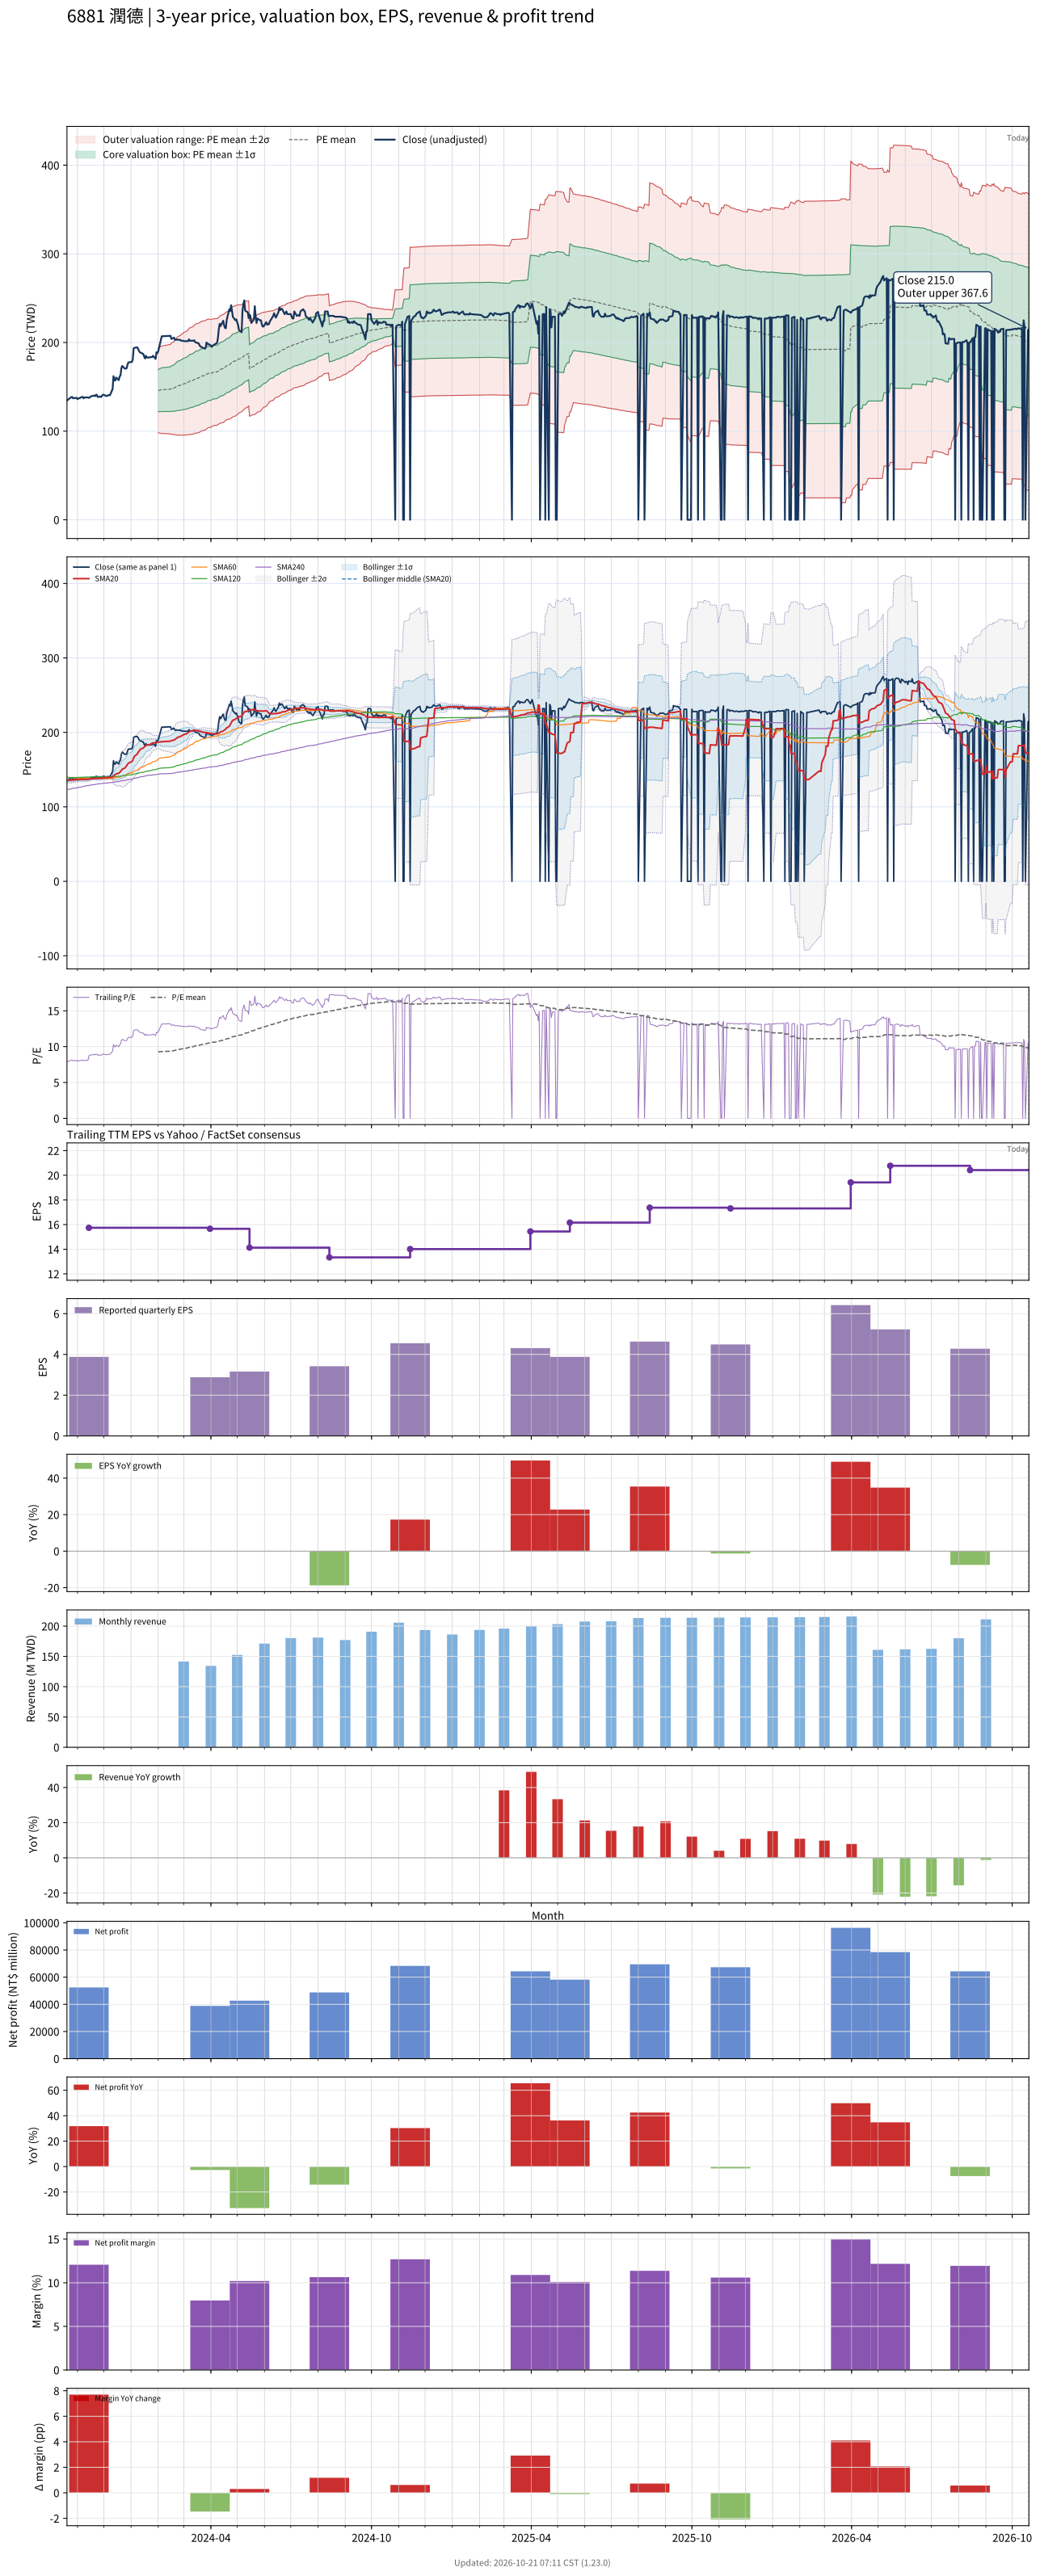

The file beside this chart, header and first rows:
# chart-version: skill-stock-dynamic-val…
date, close, available_date, period_end, eps, ttm_eps, pe, pe_mean, pe_std, price_m2, price_m1, price_mean, price_p1, price_p2, forward_eps, forward_pe, forward_pe_mean, forward_pe_std, forward_price_m2, forward_price_m1, forward_price_mean, forward_price_p1, forward_price_p2, sma20
2023-10-20, 134.5, 2023-08-14, 2023-06-30, 4.21, 17.06, 7.884, , , , , , , , , , , , , , , , , 136.1
2023-10-23, 137, 2023-08-14, 2023-06-30, 4.21, 17.06, 8.03, , , , , , , , , , , , , , , , , 136
2023-10-24, 137.5, 2023-08-14, 2023-06-30, 4.21, 17.06, 8.06, , , , , , , , , , , , , , , , , 135.9
2023-10-25, 138.5, 2023-08-14, 2023-06-30, 4.21, 17.06, 8.118, , , , , , , , , , , , , , , , , 135.9
2023-10-26, 138.5, 2023-08-14, 2023-06-30, 4.21, 17.06, 8.118, , , , , , , , , , , , , , , , , 135.9
2023-10-27, 137, 2023-08-14, 2023-06-30, 4.21, 17.06, 8.03, , , , , , , , , , , , , , , , , 136.2
2023-10-30, 137.5, 2023-08-14, 2023-06-30, 4.21, 17.06, 8.06, , , , , , , , , , , , , , , , , 136.4
2023-10-31, 137.5, 2023-08-14, 2023-06-30, 4.21, 17.06, 8.06, , , , , , , , , , , , , , , , , 136.6
2023-11-01, 136, 2023-08-14, 2023-06-30, 4.21, 17.06, 7.972, , , , , , , , , , , , , , , , , 136.6
2023-11-02, 137, 2023-08-14, 2023-06-30, 4.21, 17.06, 8.03, , , , , , , , , , , , , , , , , 136.8
2023-11-03, 137, 2023-08-14, 2023-06-30, 4.21, 17.06, 8.03, , , , , , , , , , , , , , , , , 136.8
2023-11-06, 138.5, 2023-08-14, 2023-06-30, 4.21, 17.06, 8.118, , , , , , , , , , , , , , , , , 136.9
2023-11-07, 138.5, 2023-08-14, 2023-06-30, 4.21, 17.06, 8.118, , , , , , , , , , , , , , , , , 136.9
2023-11-08, 137, 2023-08-14, 2023-06-30, 4.21, 17.06, 8.03, , , , , , , , , , , , , , , , , 136.9
2023-11-09, 138, 2023-08-14, 2023-06-30, 4.21, 17.06, 8.089, , , , , , , , , , , , , , , , , 136.9
2023-11-10, 138, 2023-08-14, 2023-06-30, 4.21, 17.06, 8.089, , , , , , , , , , , , , , , , , 137
2023-11-13, 138, 2023-08-14, 2023-06-30, 4.21, 17.06, 8.089, , , , , , , , , , , , , , , , , 137
2023-11-14, 137.5, 2023-11-14, 2023-09-30, 3.88, 15.74, 8.736, , , , , , , , , , , , , , , , , 137.1
2023-11-15, 138, 2023-11-14, 2023-09-30, 3.88, 15.74, 8.767, , , , , , , , , , , , , , , , , 137.3
2023-11-16, 139, 2023-11-14, 2023-09-30, 3.88, 15.74, 8.831, , , , , , , , , , , , , , , , , 137.5
2023-11-17, 139.5, 2023-11-14, 2023-09-30, 3.88, 15.74, 8.863, , , , , , , , , , , , , , , , , 137.8
2023-11-20, 140, 2023-11-14, 2023-09-30, 3.88, 15.74, 8.895, , , , , , , , , , , , , , , , , 137.9
2023-11-21, 139.5, 2023-11-14, 2023-09-30, 3.88, 15.74, 8.863, , , , , , , , , , , , , , , , , 138
2023-11-22, 141, 2023-11-14, 2023-09-30, 3.88, 15.74, 8.958, , , , , , , , , , , , , , , , , 138.2
2023-11-23, 141, 2023-11-14, 2023-09-30, 3.88, 15.74, 8.958, , , , , , , , , , , , , , , , , 138.3
2023-11-24, 138.5, 2023-11-14, 2023-09-30, 3.88, 15.74, 8.799, , , , , , , , , , , , , , , , , 138.3
2023-11-27, 139, 2023-11-14, 2023-09-30, 3.88, 15.74, 8.831, , , , , , , , , , , , , , , , , 138.4
2023-11-28, 138.5, 2023-11-14, 2023-09-30, 3.88, 15.74, 8.799, , , , , , , , , , , , , , , , , 138.5
2023-11-29, 140, 2023-11-14, 2023-09-30, 3.88, 15.74, 8.895, , , , , , , , , , , , , , , , , 138.7
2023-11-30, 141, 2023-11-14, 2023-09-30, 3.88, 15.74, 8.958, , , , , , , , , , , , , , , , , 138.9
2023-12-01, 141, 2023-11-14, 2023-09-30, 3.88, 15.74, 8.958, , , , , , , , , , , , , , , , , 139.1
2023-12-04, 139.5, 2023-11-14, 2023-09-30, 3.88, 15.74, 8.863, , , , , , , , , , , , , , , , , 139.1
2023-12-05, 140, 2023-11-14, 2023-09-30, 3.88, 15.74, 8.895, , , , , , , , , , , , , , , , , 139.2
2023-12-06, 140.5, 2023-11-14, 2023-09-30, 3.88, 15.74, 8.926, , , , , , , , , , , , , , , , , 139.4
2023-12-07, 140.5, 2023-11-14, 2023-09-30, 3.88, 15.74, 8.926, , , , , , , , , , , , , , , , , 139.5
2023-12-08, 140.5, 2023-11-14, 2023-09-30, 3.88, 15.74, 8.926, , , , , , , , , , , , , , , , , 139.6
2023-12-11, 147.5, 2023-11-14, 2023-09-30, 3.88, 15.74, 9.371, , , , , , , , , , , , , , , , , 140.1
2023-12-12, 162, 2023-11-14, 2023-09-30, 3.88, 15.74, 10.29, , , , , , , , , , , , , , , , , 141.3
2023-12-13, 157.5, 2023-11-14, 2023-09-30, 3.88, 15.74, 10.01, , , , , , , , , , , , , , , , , 142.3
2023-12-14, 157, 2023-11-14, 2023-09-30, 3.88, 15.74, 9.975, , , , , , , , , , , , , , , , , 143.2
2023-12-15, 160.5, 2023-11-14, 2023-09-30, 3.88, 15.74, 10.2, , , , , , , , , , , , , , , , , 144.2
2023-12-18, 157.5, 2023-11-14, 2023-09-30, 3.88, 15.74, 10.01, , , , , , , , , , , , , , , , , 145.1
2023-12-19, 161.5, 2023-11-14, 2023-09-30, 3.88, 15.74, 10.26, , , , , , , , , , , , , , , , , 146.2
2023-12-20, 163, 2023-11-14, 2023-09-30, 3.88, 15.74, 10.36, , , , , , , , , , , , , , , , , 147.3
2023-12-21, 171, 2023-11-14, 2023-09-30, 3.88, 15.74, 10.86, , , , , , , , , , , , , , , , , 148.8
2023-12-22, 173.5, 2023-11-14, 2023-09-30, 3.88, 15.74, 11.02, , , , , , , , , , , , , , , , , 150.6
2023-12-25, 170.5, 2023-11-14, 2023-09-30, 3.88, 15.74, 10.83, , , , , , , , , , , , , , , , , 152.2
2023-12-26, 170.5, 2023-11-14, 2023-09-30, 3.88, 15.74, 10.83, , , , , , , , , , , , , , , , , 153.8
2023-12-27, 171, 2023-11-14, 2023-09-30, 3.88, 15.74, 10.86, , , , , , , , , , , , , , , , , 155.3
2023-12-28, 175, 2023-11-14, 2023-09-30, 3.88, 15.74, 11.12, , , , , , , , , , , , , , , , , 157
2023-12-29, 177.5, 2023-11-14, 2023-09-30, 3.88, 15.74, 11.28, , , , , , , , , , , , , , , , , 158.8
2024-01-02, 178, 2023-11-14, 2023-09-30, 3.88, 15.74, 11.31, , , , , , , , , , , , , , , , , 160.8
2024-01-03, 181, 2023-11-14, 2023-09-30, 3.88, 15.74, 11.5, , , , , , , , , , , , , , , , , 162.8
2024-01-04, 193.5, 2023-11-14, 2023-09-30, 3.88, 15.74, 12.29, , , , , , , , , , , , , , , , , 165.4
2024-01-05, 194, 2023-11-14, 2023-09-30, 3.88, 15.74, 12.33, , , , , , , , , , , , , , , , , 168.1
2024-01-08, 194.5, 2023-11-14, 2023-09-30, 3.88, 15.74, 12.36, , , , , , , , , , , , , , , , , 170.8
2024-01-09, 193, 2023-11-14, 2023-09-30, 3.88, 15.74, 12.26, , , , , , , , , , , , , , , , , 173.1
2024-01-10, 190.5, 2023-11-14, 2023-09-30, 3.88, 15.74, 12.1, , , , , , , , , , , , , , , , , 174.5
2024-01-11, 189, 2023-11-14, 2023-09-30, 3.88, 15.74, 12.01, , , , , , , , , , , , , , , , , 176.1
... 669 more rows
